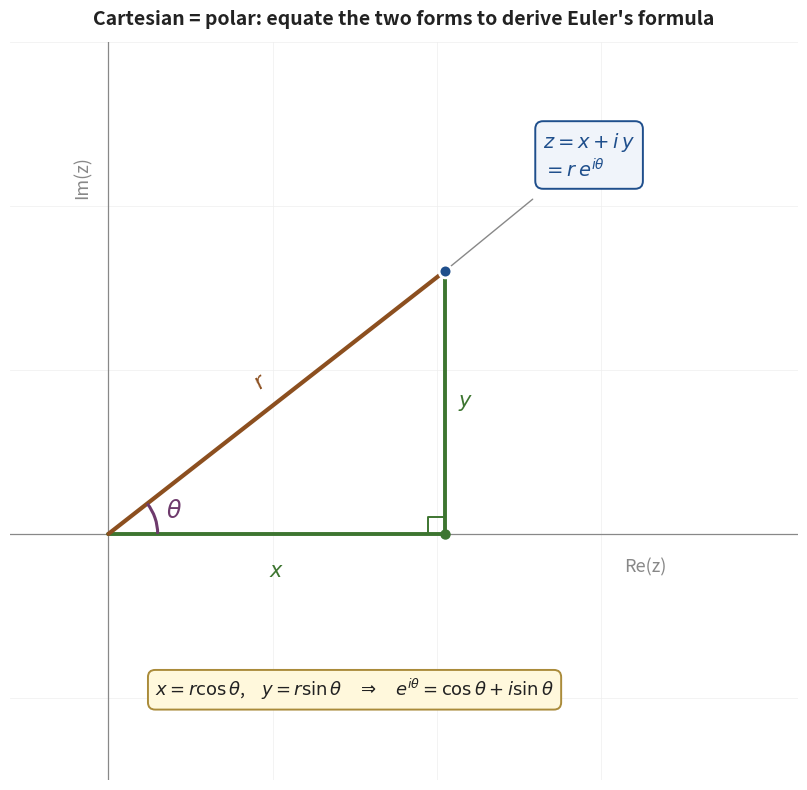

Here is the Python script that generated this plot:
"""Generate efc_fig1_cart_polar.png — Cartesian = polar representation of a complex number.

A point z in the first quadrant of the complex plane shown with BOTH its
Cartesian coordinates (x, y) and polar coordinates (r, theta). Right triangle
visible. Both labels z = x + iy and z = r*e^(i*theta) shown.
"""
import matplotlib.pyplot as plt
import matplotlib.patches as mpatches
import numpy as np

BLUE_EDGE = '#1f4f8c'
GREEN_EDGE = '#3d7530'
ORANGE_EDGE = '#8c4f1f'
PURPLE_EDGE = '#6e3a6c'
TEXT = '#222222'
MUTE = '#888888'

# Pick a point in the first quadrant.
T = np.radians(38.0)
R = 2.6
P = np.array([R * np.cos(T), R * np.sin(T)])
Q = np.array([P[0], 0])  # foot of perpendicular

fig, ax = plt.subplots(figsize=(10, 8))

# Axes.
ax.axhline(0, color=MUTE, linewidth=0.9, zorder=1)
ax.axvline(0, color=MUTE, linewidth=0.9, zorder=1)
ax.text(3.4, -0.15, "Re(z)", fontsize=13, color=MUTE,
        ha='right', va='top', style='italic')
ax.text(-0.10, 2.3, "Im(z)", fontsize=13, color=MUTE,
        ha='right', va='top', style='italic', rotation=90)

# Light grid.
for g in [-1, 1, 2, 3]:
    ax.axhline(g, color='#eeeeee', linewidth=0.5, zorder=0)
    ax.axvline(g, color='#eeeeee', linewidth=0.5, zorder=0)

# Right triangle.
ax.plot([0, P[0]], [0, 0], color=GREEN_EDGE, linewidth=2.8,
        solid_capstyle='round', zorder=3)  # x leg
ax.plot([P[0], P[0]], [0, P[1]], color=GREEN_EDGE, linewidth=2.8,
        solid_capstyle='round', zorder=3)  # y leg
ax.plot([0, P[0]], [0, P[1]], color=ORANGE_EDGE, linewidth=3.0,
        solid_capstyle='round', zorder=3)  # hypotenuse r

# Right-angle marker at Q.
ra = 0.10
ax.plot([Q[0] - ra, Q[0] - ra, Q[0]],
        [Q[1], Q[1] + ra, Q[1] + ra],
        color=GREEN_EDGE, linewidth=1.4, zorder=4)

# Angle theta arc at origin.
arc = mpatches.Arc((0, 0), 0.6, 0.6, angle=0,
                   theta1=0, theta2=np.degrees(T),
                   color=PURPLE_EDGE, linewidth=2.2, zorder=4)
ax.add_patch(arc)
ax.text(0.42 * np.cos(T / 2), 0.42 * np.sin(T / 2), r"$\theta$",
        fontsize=17, color=PURPLE_EDGE, ha='center', va='center',
        fontweight='bold', zorder=5)

# Side labels.
ax.text(P[0] / 2, -0.16, r"$x$", fontsize=15, color=GREEN_EDGE,
        ha='center', va='top', fontweight='bold')
ax.text(P[0] + 0.08, P[1] / 2, r"$y$", fontsize=15, color=GREEN_EDGE,
        ha='left', va='center', fontweight='bold')
# r label on the hypotenuse, perpendicular-offset.
mid = P / 2
norm = np.array([-P[1], P[0]]) / np.linalg.norm(P)
lbl_r = mid + 0.16 * norm
ax.text(lbl_r[0], lbl_r[1], r"$r$", fontsize=16, color=ORANGE_EDGE,
        ha='center', va='center', fontweight='bold',
        rotation=np.degrees(T))

# Point dot.
ax.scatter(P[0], P[1], s=85, color=BLUE_EDGE,
           edgecolor='white', linewidth=2, zorder=6)
# Foot of perpendicular dot.
ax.scatter(Q[0], Q[1], s=42, color=GREEN_EDGE, zorder=5)

# Point label with both forms.
ax.annotate('', xy=(P[0], P[1]),
            xytext=(P[0] + 0.55, P[1] + 0.45),
            arrowprops=dict(arrowstyle='-', color='#888888', lw=1.0),
            zorder=3)
ax.text(P[0] + 0.60, P[1] + 0.55,
        r"$z = x + i\,y$" "\n" r"$= r\,e^{i\theta}$",
        fontsize=14, color=BLUE_EDGE,
        ha='left', va='bottom', fontweight='bold',
        bbox=dict(boxstyle='round,pad=0.4',
                  facecolor='#f0f4fa',
                  edgecolor=BLUE_EDGE, linewidth=1.4))

# Below: derivation hint.
ax.text(1.5, -0.95,
        r"$x = r\cos\theta$,    $y = r\sin\theta$    $\Rightarrow$    "
        r"$e^{i\theta} = \cos\theta + i\sin\theta$",
        fontsize=13, color=TEXT, ha='center', va='center',
        bbox=dict(boxstyle='round,pad=0.4',
                  facecolor='#fff8dc',
                  edgecolor='#aa8b3a', linewidth=1.4))

ax.set_title("Cartesian = polar: equate the two forms to derive Euler's formula",
             fontsize=14, pad=12, color=TEXT, fontweight='bold')

ax.set_xlim(-0.6, 4.2)
ax.set_ylim(-1.5, 3.0)
ax.set_aspect('equal')
ax.axis('off')

plt.tight_layout()
plt.savefig('efc_fig1_cart_polar.png', dpi=220,
            bbox_inches='tight', facecolor='white')
plt.close()
print("Saved efc_fig1_cart_polar.png")
